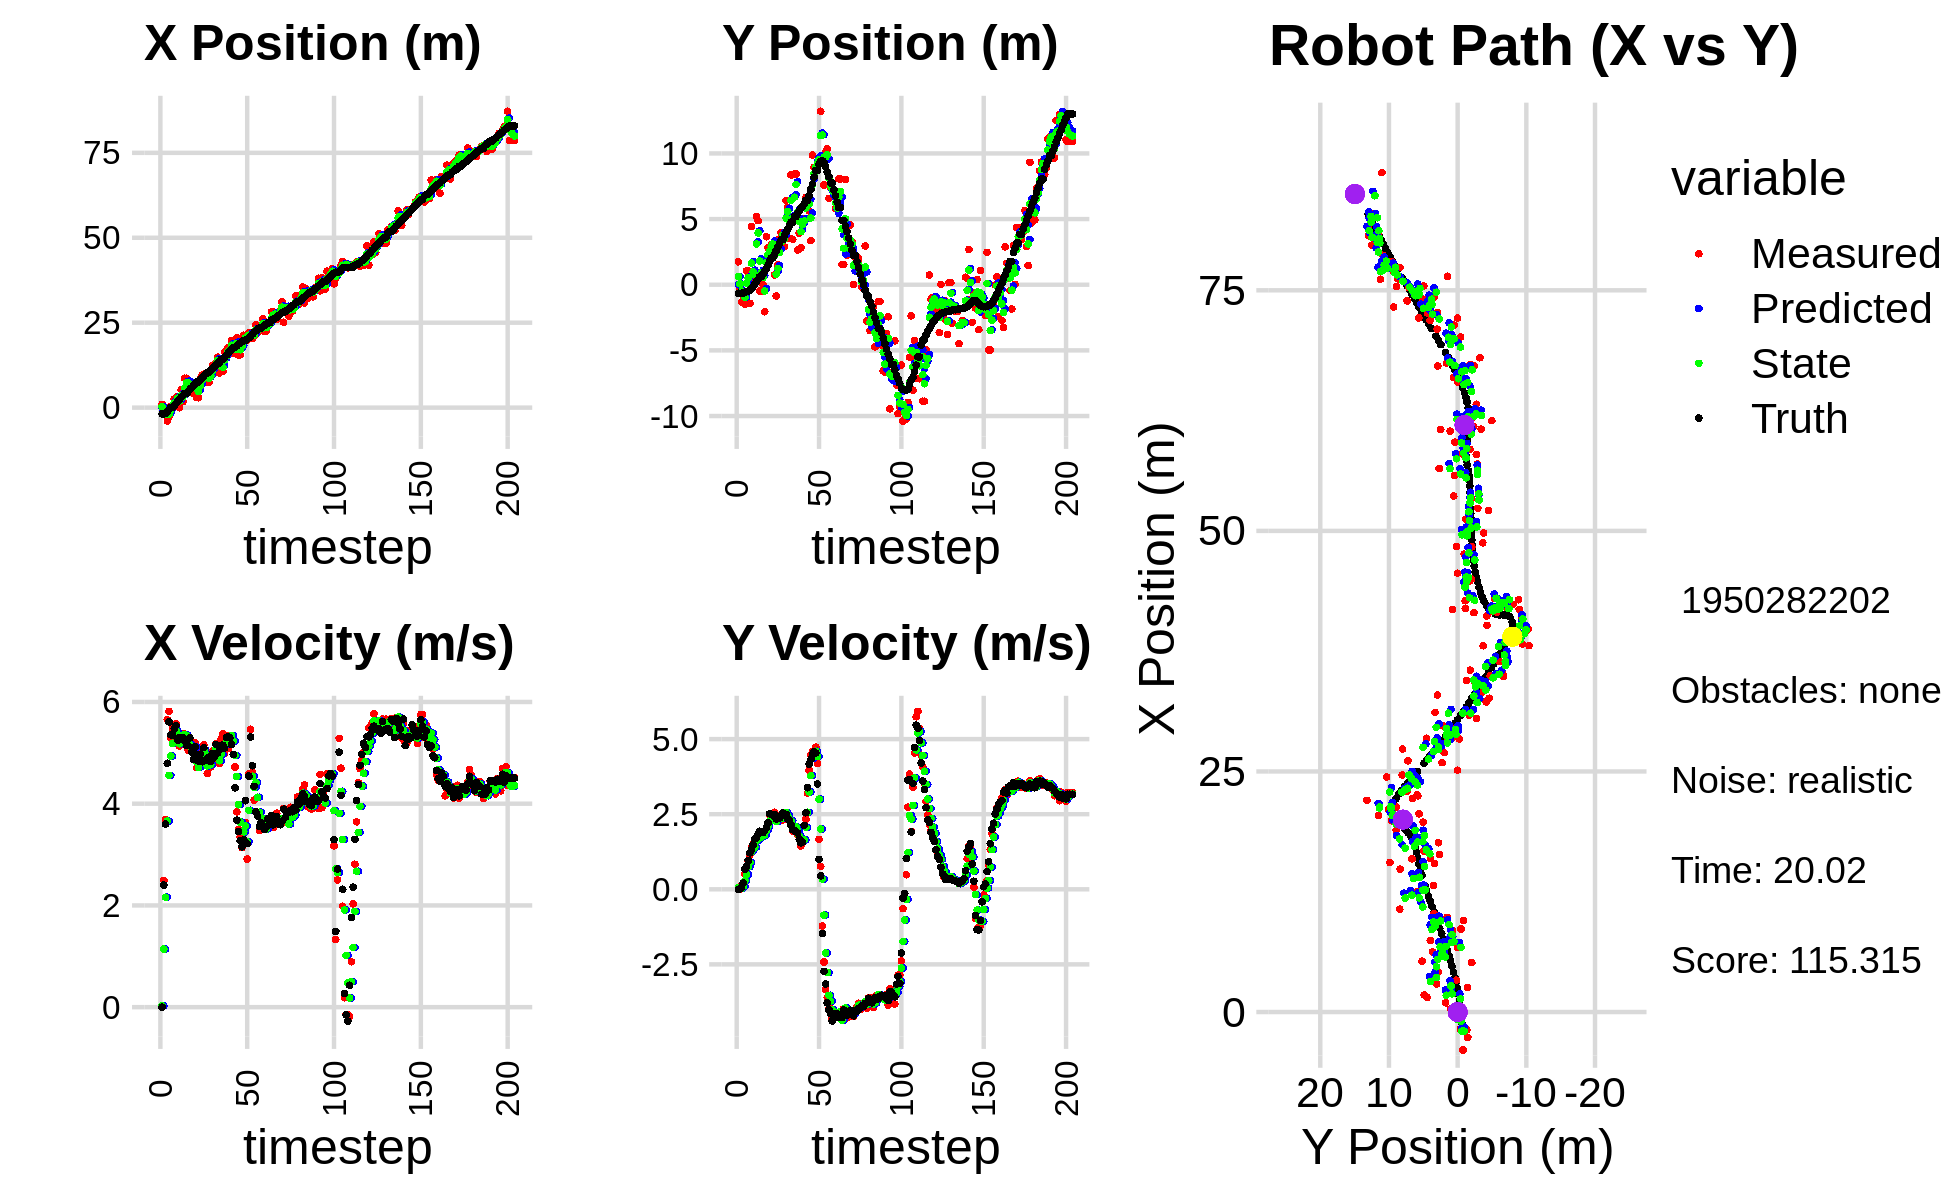

Source data for this figure (header and first rows):
0.000000000000000000e+00, 0.000000000000000000e+00, 0.000000000000000000e+00, -0.000000000000000000e+00, 0.000000000000000000e+00, 0.000000000000000000e+00, 0.000000000000000000e+00, 0.000000000000000000e+00, 0.000000000000000000e+00, 0.000000000000000000e+00, 0.000000000000000000e+00, 0.000000000000000000e+00, -1.852389097197680412e+00, -6.535574788085645181e-01, 0.000000000000000000e+00, 0.000000000000000000e+00, 0.000000000000000000e+00, 1.134442427428439260e-04
9.599351881643387596e-01, 1.746219694553688528e+00, 0.000000000000000000e+00, -0.000000000000000000e+00, 0.000000000000000000e+00, 0.000000000000000000e+00, 0.000000000000000000e+00, 0.000000000000000000e+00, 2.235418313091075693e-01, 6.212626270638756942e-01, 2.829803724262935916e-02, 6.527098843699252750e-02, -1.852389097197680412e+00, -6.535574788085645181e-01, 0.000000000000000000e+00, 0.000000000000000000e+00, 0.000000000000000000e+00, 1.134442427428439260e-04
-1.766072272887401651e+00, -3.911705189810676386e-01, 2.490988883180081270e+00, 7.420936173823697996e-03, 2.263716350333705163e-01, 6.277897259075749803e-01, 2.829803724262935916e-02, 6.527098843699252750e-02, -5.560391834253676224e-01, 6.421540434445494050e-02, 1.142174998260927499e+00, 3.449069681117956920e-02, -1.837805509829939288e+00, -6.535525796290635459e-01, 2.399999999999999911e+00, 1.200000000000000025e-02, 2.400000095367431641e+00, -2.979103708639740944e-03
-1.848081514087938970e+00, -1.325288519618839755e+00, 3.691980391792915484e+00, 1.221344705277891962e-01, -4.418216835992748726e-01, 6.766447402557289326e-02, 1.142174998260927499e+00, 3.449069681117956920e-02, -9.729300326508503183e-01, -4.665691966808776514e-01, 2.162198827464163919e+00, 3.552707005467136553e-02, -1.661356687684248712e+00, -6.527708033477064298e-01, 3.599000000000000199e+00, 6.300000000000000044e-02, 3.599999904632568359e+00, -3.306895866990089417e-02
-3.942746638985106689e+00, -7.799385649641386031e-01, 5.650908604382572697e+00, 1.869378103771645316e-01, -7.567101499044339707e-01, -4.630164896754105364e-01, 2.162198827464163919e+00, 3.552707005467136553e-02, -1.982888604985908243e+00, -6.252296167045702235e-01, 3.657485594314854538e+00, 9.781334648062800508e-02, -1.185919522788882574e+00, -6.370398123036316029e-01, 4.794999999999999929e+00, 2.079999999999999905e-01, 4.800000190734863281e+00, -3.306895866990089417e-02
-2.634050368826963417e+00, -1.471476526529588380e+00, 5.816536625797344762e+00, 5.116886837639920138e-01, -1.617140045554422700e+00, -6.154482820565074785e-01, 3.657485594314854538e+00, 9.781334648062800508e-02, -1.991806043748355126e+00, -9.625848545718718174e-01, 4.555846519353232260e+00, 2.875957297616696939e-01, -5.493686200034725298e-01, -5.836251684788513749e-01, 5.607000000000000206e+00, 6.690000000000000391e-01, 5.646999835968017578e+00, -8.774548023939132690e-02
3.320800362689692586e-01, 1.054551644632394369e+00, 5.292047839841483636e+00, 7.065076532466186832e-01, -1.536221391813031856e+00, -9.338252815957048814e-01, 4.555846519353232260e+00, 2.875957297616696939e-01, -7.426307758003922732e-01, 1.311199540327521174e-01, 4.937062404839094754e+00, 4.942228376796392597e-01, 7.555127123332937289e-02, -5.025198030960300599e-01, 5.354000000000000092e+00, 7.540000000000000036e-01, 5.407000064849853516e+00, -1.327188611030578613e-01
3.320800362689692586e-01, 1.054551644632394369e+00, 5.482860247863812653e+00, 9.467528429812732682e-01, -2.489245353164827868e-01, 1.805422378007160433e-01, 4.937062404839094754e+00, 4.942228376796392597e-01, 3.085440007930373429e-03, 5.295140440521417524e-01, 5.187038637144381958e+00, 7.506016334784038069e-01, 7.555127123332937289e-02, -5.025198030960300599e-01, 5.350999999999999979e+00, 9.609999999999999654e-01, 5.436999797821044922e+00, -1.709888577461242676e-01
2.539734721547564522e+00, -1.417924659093874551e+00, 5.447659749782633121e+00, 1.136762458679000831e+00, 5.217893037223686470e-01, 6.045742073999821331e-01, 5.187038637144381958e+00, 7.506016334784038069e-01, 1.362209955049590526e+00, -4.129057054076393785e-01, 5.355524341851597647e+00, 8.956370570007394782e-01, 5.880253312393471932e-01, -4.173219367150809433e-01, 5.475999999999999979e+00, 1.213000000000000078e+00, 5.609000205993652344e+00, -2.057179063558578491e-01
1.511092394489063073e+00, 4.442576362220916231e+00, 5.573139776218764219e+00, 1.382272844826167413e+00, 1.897762389234750380e+00, -3.233419997075654417e-01, 5.355524341851597647e+00, 8.956370570007394782e-01, 1.743277408979468479e+00, 1.650540275256120459e+00, 5.441016626854616511e+00, 1.266011268052791294e+00, 1.216328859473758683e+00, -2.887673837935849641e-01, 5.536999999999999922e+00, 1.334000000000000075e+00, 5.696000099182128906e+00, -2.431181073188781738e-01
3.311913966876077531e+00, 1.679899237668722178e-01, 5.193448570395940322e+00, 1.511744713910744276e+00, 2.287379071664930041e+00, 1.777141402061399589e+00, 5.441016626854616511e+00, 1.266011268052791294e+00, 2.704556213932084674e+00, 9.728447684076645396e-01, 5.358389060575388108e+00, 1.352989746363565615e+00, 1.848115205535578731e+00, -1.345078803091699637e-01, 5.246999999999999886e+00, 1.487000000000000099e+00, 5.453999996185302734e+00, -2.832596898078918457e-01
-1.675152745445018451e-02, 3.449369206221716277e-01, 5.133919495497190510e+00, 1.494416581537360678e+00, 3.240395119989623485e+00, 1.108143743044021079e+00, 5.358389060575388108e+00, 1.352989746363565615e+00, 1.889831195393550489e+00, 7.818867744261388530e-01, 5.179090550399064519e+00, 1.405166168979219865e+00, 2.449277162431406030e+00, 3.825290353525033493e-02, 5.299999999999999822e+00, 1.683000000000000052e+00, 5.559999942779541016e+00, -2.832596898078918457e-01
5.287203789253958064e+00, 5.184212162269845159e+00, 5.356999456491871037e+00, 1.715570407516344487e+00, 2.407740250433457074e+00, 9.224033913240607951e-01, 5.179090550399064519e+00, 1.405166168979219865e+00, 3.601257288443087567e+00, 3.107637188409060336e+00, 5.330398661962272300e+00, 1.618789628973208661e+00, 3.053342104337313234e+00, 2.309546005647923894e-01, 5.285999999999999588e+00, 1.723999999999999977e+00, 5.559999942779541016e+00, -3.099282383918762207e-01
1.774489998978025840e+00, 4.875119103712886037e+00, 5.382788352474736193e+00, 1.800712885192992774e+00, 4.134297154639314797e+00, 3.269516151306381069e+00, 5.330398661962272300e+00, 1.618789628973208661e+00, 3.160939519983439805e+00, 3.945072285049467720e+00, 5.294181707216295329e+00, 1.744941651802833782e+00, 3.560763597337106567e+00, 4.009927643945115916e-01, 5.296000000000000263e+00, 1.834000000000000075e+00, 5.605000019073486328e+00, -3.228286206722259521e-01
8.631894826914816576e+00, -4.855013954140263710e-01, 5.158576830727802154e+00, 1.852146186467024780e+00, 3.690357690705069249e+00, 4.119566450229751098e+00, 5.294181707216295329e+00, 1.744941651802833782e+00, 5.727935302765460257e+00, 1.803549066993809014e+00, 5.359637132434284190e+00, 1.709476055019744978e+00, 4.166409730696156721e+00, 6.171369693406221213e-01, 5.245000000000000107e+00, 1.931000000000000050e+00, 5.589000225067138672e+00, -3.447073101997375488e-01
8.631894826914816576e+00, -4.855013954140263710e-01, 5.179179662834004993e+00, 1.921113186269039819e+00, 6.263899016008888765e+00, 1.974496672495783534e+00, 5.359637132434284190e+00, 1.709476055019744978e+00, 7.237552187821901128e+00, 9.164720073585925775e-01, 5.340080017342900831e+00, 1.761900220712443232e+00, 4.166409730696156721e+00, 6.171369693406221213e-01, 5.144999999999999574e+00, 1.909999999999999920e+00, 5.487999916076660156e+00, -3.551976978778839111e-01
6.689726472406994695e+00, -8.654223306901940443e-03, 5.053080010867812888e+00, 1.849741564478571521e+00, 7.771560189556191212e+00, 1.092662029429837034e+00, 5.340080017342900831e+00, 1.761900220712443232e+00, 7.317851925101283683e+00, 5.457945521739244743e-01, 5.186864861155886963e+00, 1.780741941470288081e+00, 4.759419680042110912e+00, 8.366582527349527565e-01, 5.142000000000000348e+00, 1.885000000000000009e+00, 5.475999832153320312e+00, -3.509118556976318359e-01
5.140717283341930788e+00, -2.060260758771337741e+00, 5.290661897886937304e+00, 1.936711311730021201e+00, 7.836538411216872113e+00, 7.238687463209533268e-01, 5.186864861155886963e+00, 1.780741941470288081e+00, 6.725648081406523815e+00, -4.755079790162261011e-01, 5.164490883273296973e+00, 1.803821907026870397e+00, 5.352881669777474372e+00, 1.054536833219672065e+00, 5.291999999999999815e+00, 1.949999999999999956e+00, 5.639999866485595703e+00, -3.509118556976318359e-01
6.246613711203032437e+00, 3.654430045003045802e+00, 5.038605799238569105e+00, 1.939498495046576121e+00, 7.242097169733853868e+00, -2.951257883135390836e-01, 5.164490883273296973e+00, 1.803821907026870397e+00, 6.827929292955229990e+00, 1.694837007147029784e+00, 5.084166012885506625e+00, 1.956427727340244616e+00, 5.854068040857888455e+00, 1.244622125118985734e+00, 5.017000000000000348e+00, 2.047000000000000153e+00, 5.419000148773193359e+00, -3.674457967281341553e-01
4.187744140882889710e+00, 2.820013417930653077e+00, 5.112027824624707506e+00, 2.199181019635830570e+00, 7.336345894243780918e+00, 1.890479779881054201e+00, 5.084166012885506625e+00, 1.956427727340244616e+00, 6.036628894700190706e+00, 2.281355797862913093e+00, 5.017049492719857895e+00, 2.088123139604766365e+00, 6.425210237597885232e+00, 1.484039320677222218e+00, 4.875000000000000000e+00, 2.209999999999999964e+00, 5.352000236511230469e+00, -4.062646329402923584e-01
7.090874634573643753e+00, 2.544491543053029048e+00, 5.202709001570026359e+00, 2.471724434822988314e+00, 6.538333843972176318e+00, 2.490168111823389818e+00, 5.017049492719857895e+00, 2.088123139604766365e+00, 6.771006768334465242e+00, 2.547020346113176181e+00, 5.112413914614409194e+00, 2.273594722352120012e+00, 7.000951051675439629e+00, 1.751456036208983269e+00, 5.115000000000000213e+00, 2.515000000000000124e+00, 5.698999881744384766e+00, -4.435169696807861328e-01
2.923274755204181119e+00, 3.055367125830326103e+00, 4.710771968467217796e+00, 2.364755271894869004e+00, 7.282248159795906339e+00, 2.774379818348388316e+00, 5.112413914614409194e+00, 2.273594722352120012e+00, 5.472296805675905595e+00, 2.892284619870091777e+00, 4.826400528016383085e+00, 2.320916123618856464e+00, 7.577248811656747129e+00, 2.037637009083024697e+00, 4.956999999999999851e+00, 2.487999999999999989e+00, 5.546999931335449219e+00, -4.652374684810638428e-01
2.923274755204181119e+00, 3.055367125830326103e+00, 4.747636553066736376e+00, 2.422570194378513175e+00, 5.954936858477544170e+00, 3.124376232231977468e+00, 4.826400528016383085e+00, 2.320916123618856464e+00, 4.700954202977278840e+00, 3.097755018319669595e+00, 4.715431098661949427e+00, 2.368361714122032780e+00, 7.577248811656747129e+00, 2.037637009083024697e+00, 4.833999999999999631e+00, 2.466000000000000192e+00, 5.427000045776367188e+00, -4.718287587165832520e-01
8.457136124466609672e+00, 7.502894539847312361e-01, 5.076760971309839832e+00, 2.565120726237462456e+00, 5.172497312843473694e+00, 3.334591189731872962e+00, 4.715431098661949427e+00, 2.368361714122032780e+00, 6.537770932262959356e+00, 2.209537382513702575e+00, 4.956697490265332462e+00, 2.427597061355534436e+00, 8.134707689555760624e+00, 2.321046604365921251e+00, 4.972000000000000419e+00, 2.486000000000000210e+00, 5.559000015258789062e+00, -4.678524732589721680e-01
9.507520615809177400e+00, -8.563043934440022209e-01, 4.731937829583094057e+00, 2.257833850611635107e+00, 7.033440681289492957e+00, 2.452297088649256107e+00, 4.956697490265332462e+00, 2.427597061355534436e+00, 8.049828843579367899e+00, 7.942353134645969703e-01, 4.920480526321378889e+00, 2.251917990103600609e+00, 8.701287508213667365e+00, 2.607453121954561137e+00, 4.825000000000000178e+00, 2.338000000000000078e+00, 5.361000061035156250e+00, -4.451993107795715332e-01
9.841640472589581634e+00, 1.535934819002925833e+00, 5.161539507922040748e+00, 2.462817357700252785e+00, 8.541876896211505255e+00, 1.019427112474956987e+00, 4.920480526321378889e+00, 2.251917990103600609e+00, 9.084491533358171722e+00, 1.236279230995707357e+00, 5.058970218099404725e+00, 2.355627304869480909e+00, 9.266011476689380189e+00, 2.878088964627558699e+00, 5.102000000000000313e+00, 2.402000000000000135e+00, 5.638999938964843750e+00, -4.451993107795715332e-01
9.307286084117988523e+00, 3.496000273486571164e+00, 4.887429793630751362e+00, 2.308041871448343496e+00, 9.590388555168111395e+00, 1.471841961482655448e+00, 5.058970218099404725e+00, 2.355627304869480909e+00, 9.469333634608288364e+00, 2.472396201914852654e+00, 4.976595994207767326e+00, 2.392535757102391969e+00, 9.839654207282487519e+00, 3.149412168913464871e+00, 4.862000000000000099e+00, 2.367999999999999883e+00, 5.407999992370605469e+00, -4.411943554878234863e-01
7.424364090227137503e+00, 3.982077374252963597e+00, 4.592637287578137162e+00, 2.285734875026140589e+00, 9.966993234029065007e+00, 2.711649777625091851e+00, 4.976595994207767326e+00, 2.392535757102391969e+00, 8.907628233064512457e+00, 3.267825868730627636e+00, 4.744102171223433473e+00, 2.354744802624024747e+00, 1.039836430556522373e+01, 3.425551190301277860e+00, 4.863000000000000433e+00, 2.438000000000000167e+00, 5.440000057220458984e+00, -4.618023037910461426e-01
7.424364090227137503e+00, 3.982077374252963597e+00, 4.911148587948822808e+00, 2.526686750387804992e+00, 9.382038450186856338e+00, 3.503300348993030333e+00, 4.744102171223433473e+00, 2.354744802624024747e+00, 8.577536769907014857e+00, 3.752582116462730877e+00, 4.768023842126137168e+00, 2.455064651633755091e+00, 1.039836430556522373e+01, 3.425551190301277860e+00, 4.915000000000000036e+00, 2.540999999999999925e+00, 5.532999992370605469e+00, -4.751642346382141113e-01
9.817146420439575749e+00, 2.891008331307948431e+00, 4.720443195711474083e+00, 2.438316465189631632e+00, 9.054339154119627864e+00, 3.998088581626106475e+00, 4.768023842126137168e+00, 2.455064651633755091e+00, 9.368234873024565701e+00, 3.515603560358284252e+00, 4.766382101052450082e+00, 2.439296783044284656e+00, 1.096206593540588337e+01, 3.715379489733551921e+00, 4.830000000000000071e+00, 2.471000000000000085e+00, 5.425000190734863281e+00, -4.767950177192687988e-01
1.242019206331641357e+01, 6.420407309145672592e+00, 5.034529427287615988e+00, 2.499830463135162439e+00, 9.844873083129810354e+00, 3.759533238662712940e+00, 4.766382101052450082e+00, 2.439296783044284656e+00, 1.091494869053981631e+01, 5.076964951255908964e+00, 4.948905799598248834e+00, 2.557412355832254125e+00, 1.151856350932983730e+01, 4.001538051384725847e+00, 4.983999999999999986e+00, 2.495999999999999996e+00, 5.573999881744384766e+00, -4.608734250068664551e-01
1.251676851559761694e+01, 5.882526411151128620e+00, 4.892002957919155293e+00, 2.317083774068560142e+00, 1.140983927049964208e+01, 5.332706186839134332e+00, 4.948905799598248834e+00, 2.557412355832254125e+00, 1.186563394583268050e+01, 5.580251105610376960e+00, 4.951849273207733049e+00, 2.451245476862021544e+00, 1.199442028997612475e+01, 4.237705482460504491e+00, 4.918000000000000149e+00, 2.330999999999999961e+00, 5.441999912261962891e+00, -4.423440396785736084e-01
1.316104006756273037e+01, 3.535782946467993515e+00, 5.174891962296269021e+00, 2.307389851096936617e+00, 1.236081887315345362e+01, 5.825375653296578804e+00, 4.951849273207733049e+00, 2.451245476862021544e+00, 1.269668643924591933e+01, 4.688606685257553863e+00, 5.069846733519858262e+00, 2.300161153254599355e+00, 1.256717419668172298e+01, 4.507935298838732230e+00, 5.163999999999999702e+00, 2.302999999999999936e+00, 5.653999805450439453e+00, -4.194239079952239990e-01
1.484633123879625138e+01, 8.361692442257897540e+00, 4.993140654734782302e+00, 2.226350261179607326e+00, 1.320367111259790605e+01, 4.918622800583014154e+00, 5.069846733519858262e+00, 2.300161153254599355e+00, 1.388024737015977550e+01, 6.431779712212173372e+00, 5.077608092018526698e+00, 2.281464822794132097e+00, 1.314957356462317151e+01, 4.765927090344132644e+00, 4.995000000000000107e+00, 2.137999999999999901e+00, 5.433000087738037109e+00, -4.194239079952239990e-01
1.021900129341549501e+01, 3.459961786145480112e+00, 4.787740293969823036e+00, 1.940385975652176409e+00, 1.438800817936162879e+01, 6.659926194491586848e+00, 5.077608092018526698e+00, 2.281464822794132097e+00, 1.265921069938210586e+01, 5.066595465860237013e+00, 4.845387431643182197e+00, 1.995076137609681277e+00, 1.314957356462317151e+01, 4.765927090344132644e+00, 5.062999999999999723e+00, 1.995000000000000107e+00, 5.440999984741210938e+00, -3.850516974925994873e-01
1.068646526319833079e+01, 8.435123218366063824e+00, 5.273454936597374854e+00, 2.055789703345620723e+00, 1.314374944254642408e+01, 5.266103079621204941e+00, 4.845387431643182197e+00, 1.995076137609681277e+00, 1.213919559651748337e+01, 6.659819254969583824e+00, 4.971200646689750258e+00, 2.031712182683527601e+00, 1.421854710625578733e+01, 5.191269650325193830e+00, 5.149000000000000021e+00, 1.963000000000000078e+00, 5.511000156402587891e+00, -3.717148900032043457e-01
1.068646526319833079e+01, 8.435123218366063824e+00, 5.372312544720157845e+00, 2.009963836002463644e+00, 1.263631566118645821e+01, 6.862990473237936762e+00, 4.971200646689750258e+00, 2.031712182683527601e+00, 1.184068429299155234e+01, 7.631256757984595573e+00, 5.097981422099728377e+00, 2.078713499938785070e+00, 1.421854710625578733e+01, 5.191269650325193830e+00, 5.149000000000000021e+00, 1.917000000000000037e+00, 5.493999958038330078e+00, -3.580110669136047363e-01
1.635896098620468919e+01, 2.636312498397479054e+00, 4.993128813534974064e+00, 1.815664010713556431e+00, 1.235048243520152589e+01, 7.839128107978473814e+00, 5.097981422099728377e+00, 2.078713499938785070e+00, 1.400347166944784938e+01, 5.547165960188985778e+00, 5.153030418576675764e+00, 1.951765209823228320e+00, 1.480989575403878078e+01, 5.412521137320808862e+00, 5.091999999999999638e+00, 1.877999999999999892e+00, 5.427000045776367188e+00, -3.487676084041595459e-01
1.593856996306004881e+01, 3.928185953304249800e+00, 5.340965242484172926e+00, 1.722972475150863270e+00, 1.451877471130551633e+01, 5.742342481171308854e+00, 5.153030418576675764e+00, 1.951765209823228320e+00, 1.510968267613802851e+01, 4.842591730554195451e+00, 5.271246420851104730e+00, 1.766660105678671266e+00, 1.540105557473385822e+01, 5.625093712302258631e+00, 5.304000000000000270e+00, 1.659999999999999920e+00, 5.558000087738037109e+00, -3.120557665824890137e-01
1.759819781808436190e+01, 2.808268799699923601e+00, 5.081336305264044562e+00, 1.442063118549048895e+00, 1.563680731822313952e+01, 5.019257741122062910e+00, 5.271246420851104730e+00, 1.766660105678671266e+00, 1.644229301488338990e+01, 4.046152995851164391e+00, 5.237390140453217491e+00, 1.620394437822945566e+00, 1.600890469551508843e+01, 5.818086875573423633e+00, 5.317000000000000171e+00, 1.544999999999999929e+00, 5.537000179290771484e+00, -2.765252888202667236e-01
1.670614682136751483e+01, 4.940892829764293559e+00, 5.280764161265818935e+00, 1.621143956427268495e+00, 1.696603202892871209e+01, 4.208192439633458903e+00, 5.237390140453217491e+00, 1.620394437822945566e+00, 1.685974350873187788e+01, 4.564968844315012042e+00, 5.249863431737193942e+00, 1.649202442618983744e+00, 1.661976361294676963e+01, 5.992864860991650389e+00, 5.296000000000000263e+00, 1.570999999999999952e+00, 5.524000167846679688e+00, -2.978576123714447021e-01
1.972686934444465834e+01, 5.004892244070606289e+00, 5.323782312037408815e+00, 1.634350116181868096e+00, 1.738472985190559683e+01, 4.729889088576910261e+00, 5.249863431737193942e+00, 1.649202442618983744e+00, 1.835382228983628394e+01, 4.852376507049418919e+00, 5.341320345355031307e+00, 1.642580831896636395e+00, 1.712541508661719902e+01, 6.155941738483303283e+00, 5.160999999999999588e+00, 2.128000000000000114e+00, 5.581999778747558594e+00, -2.978576123714447021e-01
1.591768681993367807e+01, 6.644339485856630922e+00, 5.252603449016065795e+00, 2.331988101730797069e+00, 1.888795432437178690e+01, 5.016634590239082314e+00, 5.341320345355031307e+00, 1.642580831896636395e+00, 1.765908636483685967e+01, 5.846114097884262506e+00, 5.227540404287236875e+00, 2.059625172467600684e+00, 1.770689129833000663e+01, 6.424707188038268235e+00, 4.966000000000000192e+00, 2.548999999999999932e+00, 5.581999778747558594e+00, -4.178264439105987549e-01
1.591768681993367807e+01, 6.644339485856630922e+00, 4.721112805423087089e+00, 3.199266112979352705e+00, 1.818184040526558221e+01, 6.052076615131023019e+00, 5.227540404287236875e+00, 2.059625172467600684e+00, 1.723453651099217865e+01, 6.298851750672628924e+00, 4.948349818198368943e+00, 2.563218035858495725e+00, 1.770689129833000663e+01, 6.424707188038268235e+00, 4.312999999999999723e+00, 3.382000000000000117e+00, 5.480999946594238281e+00, -5.955685377120971680e-01
2.059374380129596460e+01, 5.612285389808480573e+00, 3.841108090131214681e+00, 3.961592360301033455e+00, 1.772937149281201386e+01, 6.555173554258478141e+00, 4.948349818198368943e+00, 2.563218035858495725e+00, 1.888569161080863168e+01, 6.174838643807594174e+00, 4.534910185504263502e+00, 3.242390549500359764e+00, 1.822203946159743637e+01, 6.788143886657159065e+00, 3.676000000000000156e+00, 4.168000000000000149e+00, 5.557000160217285156e+00, -8.008382916450500488e-01
1.544819283460035031e+01, 3.361834062421643843e+00, 3.495174611161867340e+00, 4.459518940858214542e+00, 1.933918262935905830e+01, 6.499077698757630195e+00, 4.534910185504263502e+00, 3.242390549500359764e+00, 1.770714149557949924e+01, 5.080418768258395446e+00, 3.980803420342799992e+00, 3.783944382560332720e+00, 1.866193890581113735e+01, 7.249456657326378561e+00, 3.452999999999999847e+00, 4.318999999999999950e+00, 5.528999805450439453e+00, -9.060390591621398926e-01
1.553977561034061772e+01, 9.868910087837903689e+00, 3.347067517975104156e+00, 4.581638637640651268e+00, 1.810522183761377946e+01, 5.458813206514428806e+00, 3.980803420342799992e+00, 3.783944382560332720e+00, 1.703041597177606192e+01, 7.630217623439338404e+00, 3.638180724721058024e+00, 4.373287024832649195e+00, 1.898940587034764249e+01, 7.665819419842041071e+00, 3.273000000000000131e+00, 4.480000000000000426e+00, 5.547999858856201172e+00, -9.398667812347412109e-01
1.888516944644371165e+01, 8.937112524174979811e+00, 3.137832234952570687e+00, 4.548701476053661708e+00, 1.739423404424816866e+01, 8.067546325922602790e+00, 3.638180724721058024e+00, 4.373287024832649195e+00, 1.799794116905657404e+01, 8.455811632493897889e+00, 3.456307134360567357e+00, 4.448800509437933925e+00, 1.936408925100913336e+01, 8.181940331279818679e+00, 3.153999999999999915e+00, 4.573999999999999844e+00, 5.556000232696533203e+00, -9.669283032417297363e-01
2.130713570133616841e+01, 8.967124446182751285e+00, 3.263890710578770893e+00, 4.731439854403784118e+00, 1.834357188249263260e+01, 8.900691683437690571e+00, 3.456307134360567357e+00, 4.448800509437933925e+00, 1.956289819691968646e+01, 8.946821324914067119e+00, 3.446612339205048059e+00, 4.596979794886220105e+00, 1.973151040107127585e+01, 8.707895530329782474e+00, 3.291999999999999815e+00, 4.540000000000000036e+00, 5.607999801635742188e+00, -9.669283032417297363e-01
2.130713570133616841e+01, 8.967124446182751285e+00, 3.627136688018290478e+00, 4.194151319698845803e+00, 1.990755943084019108e+01, 9.406519304402689130e+00, 3.446612339205048059e+00, 4.596979794886220105e+00, 2.048993835699870658e+01, 9.212073781025486241e+00, 3.561068446965418577e+00, 4.420981650900732696e+00, 1.973151040107127585e+01, 8.707895530329782474e+00, 4.059000000000000163e+00, 3.509999999999999787e+00, 5.366000175476074219e+00, -8.577678799629211426e-01
1.988315752169508599e+01, 9.648847384289537032e+00, 2.911786552754186630e+00, 1.664576728581665721e+00, 2.084604520169524733e+01, 9.654171946115559066e+00, 3.561068446965418577e+00, 4.420981650900732696e+00, 2.043272695244368364e+01, 9.519845308359098368e+00, 3.252021294191855816e+00, 3.000555266461105930e+00, 2.015303158746568357e+01, 9.167705787606138301e+00, 3.216000000000000192e+00, 9.939999999999999947e-01, 3.365999937057495117e+00, -5.193269848823547363e-01
2.200099599383712246e+01, 1.320714808813370844e+01, 4.591537327674021896e+00, 7.660365016706945918e-01, 2.075792908186286923e+01, 9.819900835005208606e+00, 3.252021294191855816e+00, 3.000555266461105930e+00, 2.130359127451218981e+01, 1.136139638300186405e+01, 3.870869021675418242e+00, 2.010945063067150596e+00, 2.058488392806724576e+01, 9.403687729224126102e+00, 4.543999999999999595e+00, 4.480000000000000093e-01, 4.565999984741210938e+00, -1.653140187263488770e-01
2.043635159711029559e+01, 1.153404880938425769e+01, 5.464206183913021597e+00, -1.225744553963617145e+00, 2.169067817667973230e+01, 1.156249088930857916e+01, 3.870869021675418242e+00, 2.010945063067150596e+00, 2.121102333865765388e+01, 1.140108544540374602e+01, 4.538094076565989177e+00, 3.405883974028760530e-01, 2.101445889503304798e+01, 9.440643562693271207e+00, 5.310999999999999943e+00, -1.477000000000000091e+00, 5.512000083923339844e+00, 2.206695228815078735e-01
2.037063193316904375e+01, 7.596206559049436535e+00, 4.613513904320479142e+00, -2.420658970638587704e+00, 2.166483274631425360e+01, 1.143514428514403392e+01, 4.538094076565989177e+00, 3.405883974028760530e-01, 2.113214039274158296e+01, 9.707759732041388645e+00, 4.538551802645242716e+00, -8.595036874694836904e-01, 2.162648129508128747e+01, 9.291019691062366803e+00, 4.745000000000000107e+00, -2.730999999999999872e+00, 5.474999904632568359e+00, 4.832029938697814941e-01
2.105331981164740185e+01, 1.006083382596050235e+01, 4.069418989261818886e+00, -3.342242199528665747e+00, 2.158599557300610883e+01, 9.621809363294440587e+00, 4.538551802645242716e+00, -8.595036874694836904e-01, 2.135469642472177654e+01, 9.723514469244902259e+00, 4.319362389302201066e+00, -2.122280438157651883e+00, 2.217297291739920695e+01, 8.991863502673259845e+00, 4.341999999999999638e+00, -3.152000000000000135e+00, 5.364999771118164062e+00, 6.875986456871032715e-01
2.442513525526458551e+01, 1.034484340121495549e+01, 4.387028616031638961e+00, -3.603097201278977035e+00, 2.178663266365199647e+01, 9.511286425429137381e+00, 4.319362389302201066e+00, -2.122280438157651883e+00, 2.287797343468134414e+01, 9.891607921851109708e+00, 4.415546995894178650e+00, -2.773721146421443962e+00, 2.264501118682904135e+01, 8.595542205572808570e+00, 3.838999999999999968e+00, -3.781000000000000139e+00, 5.388999938964843750e+00, 6.875986456871032715e-01
2.219845688354577717e+01, 6.568426026596911882e+00, 3.819534984160907420e+00, -3.990705496418030407e+00, 2.331952813427076165e+01, 9.614235807208965312e+00, 4.415546995894178650e+00, -2.773721146421443962e+00, 2.284216289661828014e+01, 8.111244767922254795e+00, 4.125876972693049538e+00, -3.529437365595990972e+00, 2.300655770297706937e+01, 8.219408286877886383e+00, 3.755999999999999783e+00, -4.014000000000000234e+00, 5.497000217437744141e+00, 8.073108196258544922e-01
2.292794871312989358e+01, 7.376060201946390116e+00, 3.476667923205565724e+00, -3.971153845317414888e+00, 2.325475059388758581e+01, 7.758301031362655920e+00, 4.125876972693049538e+00, -3.529437365595990972e+00, 2.310413970468512446e+01, 7.584074681302587884e+00, 3.832894933405692317e+00, -3.721887364342090887e+00, 2.341945672062200146e+01, 7.746311439266759358e+00, 3.548999999999999932e+00, -4.142000000000000348e+00, 5.454999923706054688e+00, 8.516942262649536133e-01
2.292794871312989358e+01, 7.376060201946390116e+00, 3.573410922714490123e+00, -4.302601846791580087e+00, 2.348742919802569418e+01, 7.211885944868378751e+00, 3.832894933405692317e+00, -3.721887364342090887e+00, 2.325011041900541642e+01, 7.267026684348464549e+00, 3.704982359063520025e+00, -4.014793049861694385e+00, 2.341945672062200146e+01, 7.746311439266759358e+00, 3.628000000000000114e+00, -4.386000000000000121e+00, 5.691999912261962891e+00, 8.777187466621398926e-01
2.610837578805139003e+01, 7.232827471727576452e+00, 3.553587711348689115e+00, -4.277468168815691030e+00, 2.362060865491176997e+01, 6.865547379362294755e+00, 3.704982359063520025e+00, -4.014793049861694385e+00, 2.464441760232296730e+01, 7.032354861351809205e+00, 3.701286895315195835e+00, -4.130960493894995977e+00, 2.383512616159248054e+01, 7.246611847685804797e+00, 3.556999999999999940e+00, -4.248999999999999666e+00, 5.540999889373779297e+00, 8.775733709335327148e-01
2.246175599145531265e+01, 5.788906111143610644e+00, 3.510193189626282351e+00, -4.145499911000104731e+00, 2.501454629185448653e+01, 6.619258811962309252e+00, 3.701286895315195835e+00, -4.130960493894995977e+00, 2.395563140260224699e+01, 6.224551260558215837e+00, 3.553127156197132042e+00, -4.173174612662735150e+00, 2.424106240277163948e+01, 6.759477867345399460e+00, 3.494000000000000217e+00, -4.134000000000000341e+00, 5.413000106811523438e+00, 8.681933283805847168e-01
... 144 more rows
